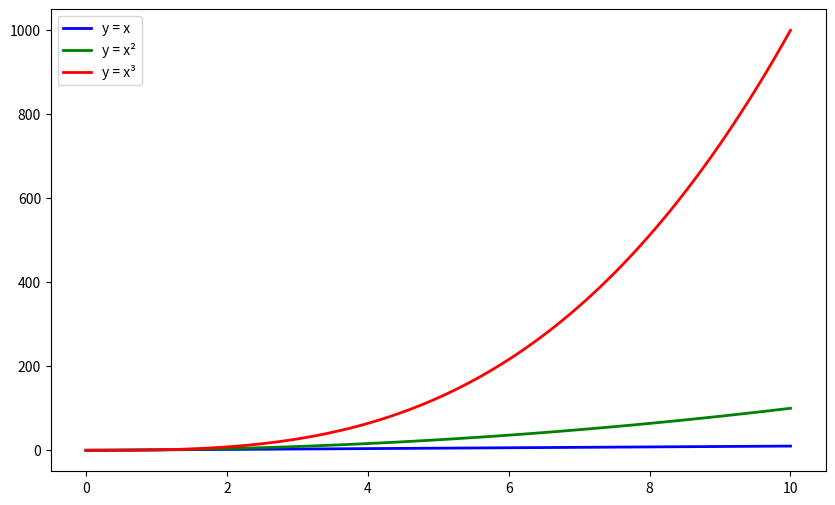

The matplotlib source for this figure:
import numpy as np
import pandas as pd
import seaborn as sns
import matplotlib.pyplot as plt
x = np.linspace(0, 10, 100)
y1 = x
y2 = x**2
y3 = x**3
plt.figure(figsize=(10, 6))
plt.plot(x, y1, label='y = x', color='blue', linewidth=2)
plt.plot(x, y2, label='y = x²', color='green', linewidth =2)
plt.plot(x, y3, label='y = x³', color='red', linewidth=2)
plt.legend()
plt.show()